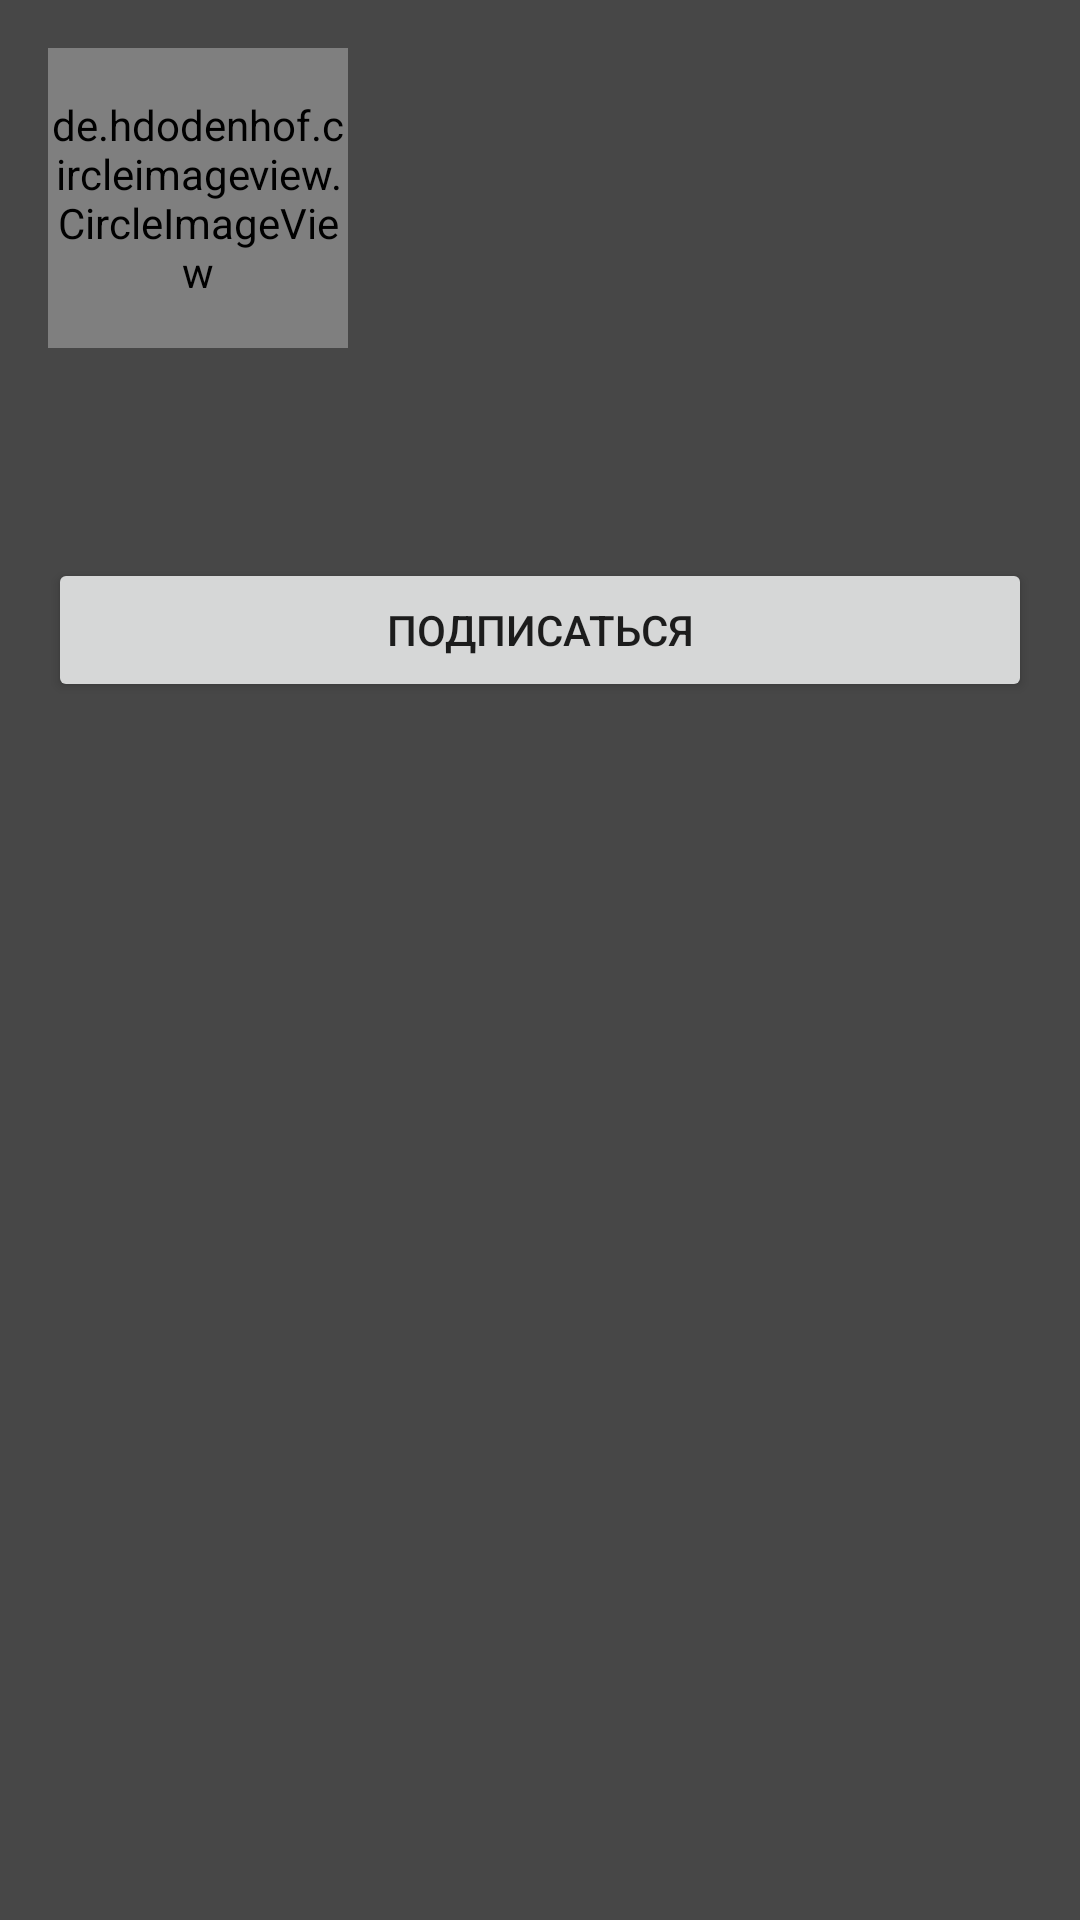

This screen was rendered from an Android layout file. Write that file and the resources it references.
<!-- AndroidManifest.xml: application theme AppTheme -->
<!-- res/layout/fragment_profile.xml -->
<?xml version="1.0" encoding="utf-8"?>
<androidx.constraintlayout.widget.ConstraintLayout xmlns:android="http://schemas.android.com/apk/res/android"
    android:layout_width="match_parent"
    android:layout_height="match_parent"
    xmlns:app="http://schemas.android.com/apk/res-auto"
    xmlns:tools="http://schemas.android.com/tools"
    android:background="@color/gray">

    <de.hdodenhof.circleimageview.CircleImageView
        android:id="@+id/image_civ"
        android:layout_width="100dp"
        android:layout_height="100dp"
        app:layout_constraintTop_toTopOf="parent"
        app:layout_constraintStart_toStartOf="parent"
        android:layout_marginTop="@dimen/margin_16_dp"
        android:layout_marginStart="@dimen/margin_16_dp"
        android:src="@color/colorAccent"/>

    <TextView
        android:id="@+id/name_tv"
        android:layout_width="match_parent"
        android:layout_height="wrap_content"
        app:layout_constraintTop_toBottomOf="@+id/image_civ"
        app:layout_constraintStart_toStartOf="parent"
        app:layout_constraintEnd_toEndOf="parent"
        android:layout_marginTop="@dimen/margin_8_dp"
        android:layout_marginStart="@dimen/margin_16_dp"
        android:layout_marginEnd="@dimen/margin_16_dp"
        tools:text="Andry Name"/>

    <TextView
        android:id="@+id/description_tv"
        android:layout_width="@dimen/margin_0_dp"
        android:layout_height="wrap_content"
        app:layout_constraintStart_toStartOf="@+id/name_tv"
        app:layout_constraintEnd_toEndOf="@+id/name_tv"
        app:layout_constraintTop_toBottomOf="@+id/name_tv"
        android:layout_marginTop="@dimen/margin_8_dp"
        tools:text="Designer from San Francisco"/>

    <Button
        android:id="@+id/subscribe_btn"
        android:layout_width="@dimen/margin_0_dp"
        android:layout_height="wrap_content"
        android:text="@string/subscribe"
        app:layout_constraintEnd_toEndOf="@+id/description_tv"
        app:layout_constraintStart_toStartOf="@+id/description_tv"
        app:layout_constraintTop_toBottomOf="@+id/description_tv"
        android:layout_marginTop="@dimen/margin_16_dp"/>

    <androidx.recyclerview.widget.RecyclerView
        android:id="@+id/rv"
        android:layout_width="match_parent"
        android:layout_height="@dimen/margin_0_dp"
        app:layout_constraintTop_toBottomOf="@+id/subscribe_btn"
        app:layout_constraintBottom_toBottomOf="parent"
        app:layout_constraintStart_toStartOf="parent"
        app:layout_constraintEnd_toEndOf="parent"
        android:layout_marginTop="@dimen/margin_8_dp"/>

</androidx.constraintlayout.widget.ConstraintLayout>
<!-- resources referenced by this layout -->
<resources>
  <color name="colorAccent">#1976D2</color>
  <color name="gray">#474747</color>
  <dimen name="margin_0_dp">0dp</dimen>
  <dimen name="margin_16_dp">16dp</dimen>
  <dimen name="margin_8_dp">8dp</dimen>
  <string name="subscribe">Подписаться</string>
  <style name="AppTheme" parent="Theme.AppCompat.DayNight.DarkActionBar">
          <item name="colorPrimary">@color/colorPrimary</item>
          <item name="colorPrimaryDark">@color/colorPrimaryDark</item>
          <item name="colorAccent">@color/colorAccent</item>
          <item name="windowActionBar">false</item>
          <item name="windowNoTitle">true</item>
      </style>
  <color name="colorPrimary">#D32F2F</color>
  <color name="colorPrimaryDark">#C2185B</color>
</resources>
